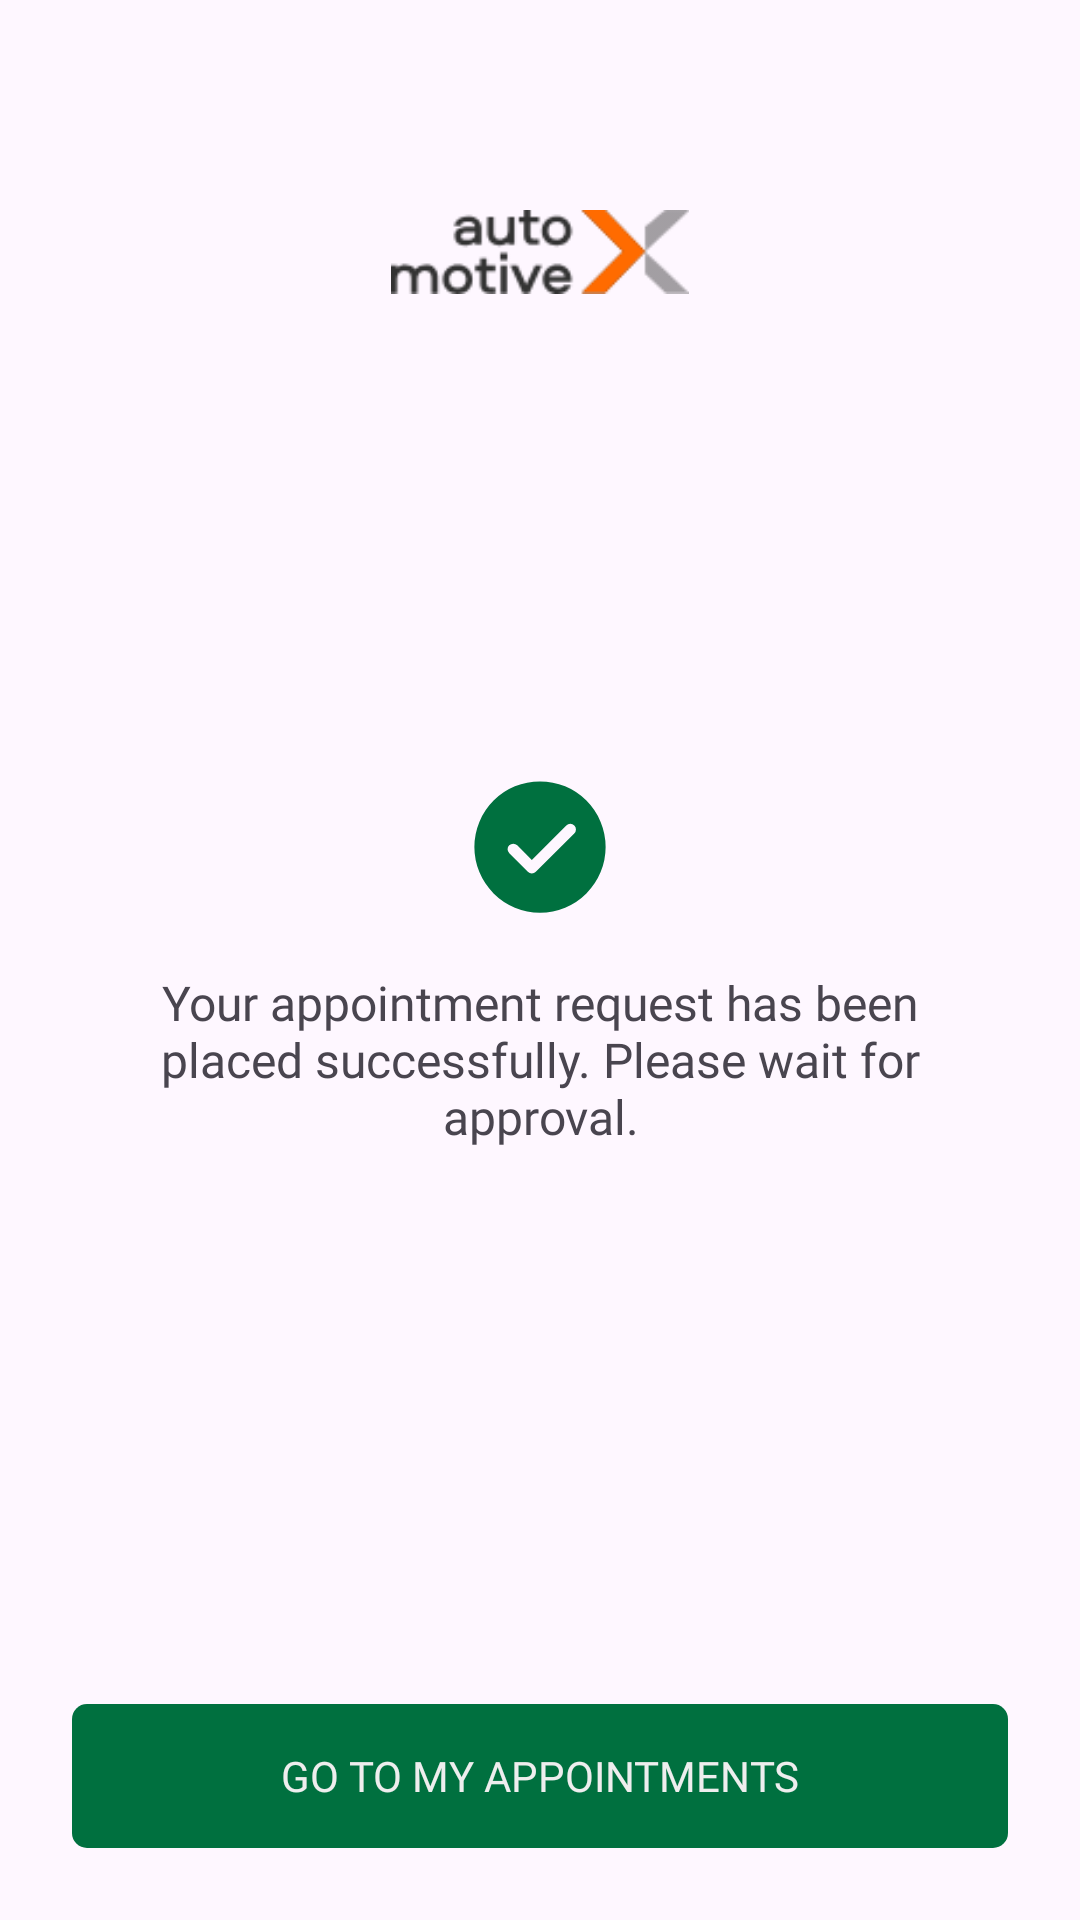

This screen was rendered from an Android layout file. Write that file and the resources it references.
<!-- AndroidManifest.xml: application theme Theme.AutoMotiveX -->
<!-- res/layout/activity_success_appointment.xml -->
<?xml version="1.0" encoding="utf-8"?>
<androidx.constraintlayout.widget.ConstraintLayout xmlns:android="http://schemas.android.com/apk/res/android"
    xmlns:app="http://schemas.android.com/apk/res-auto"
    xmlns:tools="http://schemas.android.com/tools"
    android:id="@+id/main"
    android:layout_width="match_parent"
    android:layout_height="match_parent"
    tools:context=".SuccessAppointmentActivity">

    <androidx.constraintlayout.widget.ConstraintLayout
        android:layout_width="match_parent"
        android:layout_height="match_parent"
        app:layout_constraintBottom_toBottomOf="parent"
        app:layout_constraintEnd_toEndOf="parent"
        app:layout_constraintStart_toStartOf="parent"
        app:layout_constraintTop_toTopOf="parent">

        <ImageView
            android:id="@+id/imageView2"
            android:layout_width="150dp"
            android:layout_height="28dp"
            android:layout_marginTop="70dp"
            app:layout_constraintEnd_toEndOf="parent"
            app:layout_constraintStart_toStartOf="parent"
            app:layout_constraintTop_toTopOf="parent"
            app:srcCompat="@drawable/automotivex_logo_dark" />

        <FrameLayout
            android:id="@+id/gotoAppointmentsButtonFrameLayout"
            android:layout_width="0dp"
            android:layout_height="48dp"
            android:layout_marginStart="24dp"
            android:layout_marginEnd="24dp"
            android:layout_marginBottom="24dp"
            android:background="@drawable/button_shape_primary_color"
            app:layout_constraintBottom_toBottomOf="parent"
            app:layout_constraintEnd_toEndOf="parent"
            app:layout_constraintStart_toStartOf="parent">

            <Button
                android:id="@+id/gotoAppointmentsButton"
                android:layout_width="match_parent"
                android:layout_height="match_parent"
                android:background="@android:color/transparent"
                android:fontFamily="@font/poppins_medium"
                android:text="@string/goToMyAppointmentsText"
                android:textAllCaps="true"
                android:textColor="@color/white" />
        </FrameLayout>

        <androidx.constraintlayout.widget.ConstraintLayout
            android:layout_width="0dp"
            android:layout_height="wrap_content"
            android:layout_marginStart="32dp"
            android:layout_marginEnd="32dp"
            app:layout_constraintBottom_toBottomOf="parent"
            app:layout_constraintEnd_toEndOf="parent"
            app:layout_constraintStart_toStartOf="parent"
            app:layout_constraintTop_toTopOf="parent">

            <ImageView
                android:id="@+id/imageView24"
                android:layout_width="wrap_content"
                android:layout_height="50dp"
                app:layout_constraintEnd_toEndOf="parent"
                app:layout_constraintStart_toStartOf="parent"
                app:layout_constraintTop_toTopOf="parent"
                app:srcCompat="@drawable/success_icon" />

            <TextView
                android:id="@+id/textView2"
                android:layout_width="0dp"
                android:layout_height="wrap_content"
                android:layout_marginTop="16dp"
                android:fontFamily="@font/poppins_medium"
                android:text="@string/appointmentPlacedSuccessfullyText"
                android:textAlignment="center"
                android:textAllCaps="false"
                android:textSize="16sp"
                app:layout_constraintEnd_toEndOf="parent"
                app:layout_constraintHorizontal_bias="1.0"
                app:layout_constraintStart_toStartOf="parent"
                app:layout_constraintTop_toBottomOf="@+id/imageView24" />

        </androidx.constraintlayout.widget.ConstraintLayout>

    </androidx.constraintlayout.widget.ConstraintLayout>
</androidx.constraintlayout.widget.ConstraintLayout>
<!-- resources referenced by this layout -->
<resources>
  <color name="white">#EEEEEE</color>
  <!-- drawable automotivex_logo_dark: png bitmap (drawable, 3014 bytes) -->
  <!-- drawable button_shape_primary_color (drawable) -->
  <?xml version="1.0" encoding="utf-8"?>
  <shape xmlns:android="http://schemas.android.com/apk/res/android" android:shape="rectangle">
      <corners android:radius="5dp"/>
      <solid android:color="@color/primary" />
  </shape>
  <!-- drawable success_icon (drawable) -->
  <vector xmlns:android="http://schemas.android.com/apk/res/android"
      android:width="800dp"
      android:height="800dp"
      android:viewportWidth="1024"
      android:viewportHeight="1024">
    <path
        android:pathData="M512,64a448,448 0,1 1,0 896,448 448,0 0,1 0,-896zM456.2,600.4 L356.7,500.8a38.4,38.4 0,1 0,-54.3 54.3l126.7,126.7a38.3,38.3 0,0 0,54.3 0l262.4,-262.5a38.4,38.4 0,1 0,-54.3 -54.3L456.2,600.4z"
        android:fillColor="#00703F"/>
  </vector>
  <string name="appointmentPlacedSuccessfullyText">Your appointment request has been placed successfully. Please wait for approval.</string>
  <string name="goToMyAppointmentsText">Go To My Appointments</string>
  <style name="Theme.AutoMotiveX" parent="Base.Theme.AutoMotiveX" />
  <color name="primary">#00703F</color>
  <style name="Base.Theme.AutoMotiveX" parent="Theme.Material3.DayNight.NoActionBar">
          
          <item name="colorAccent">@color/primary</item>
           <item name="colorPrimary">@color/primary</item>
          <item name="colorPrimaryVariant">@color/primary</item>
          <item name="android:textColorHighlight">@color/textSelectionColor</item>
      </style>
  <color name="textSelectionColor">#8800703F</color>
</resources>
